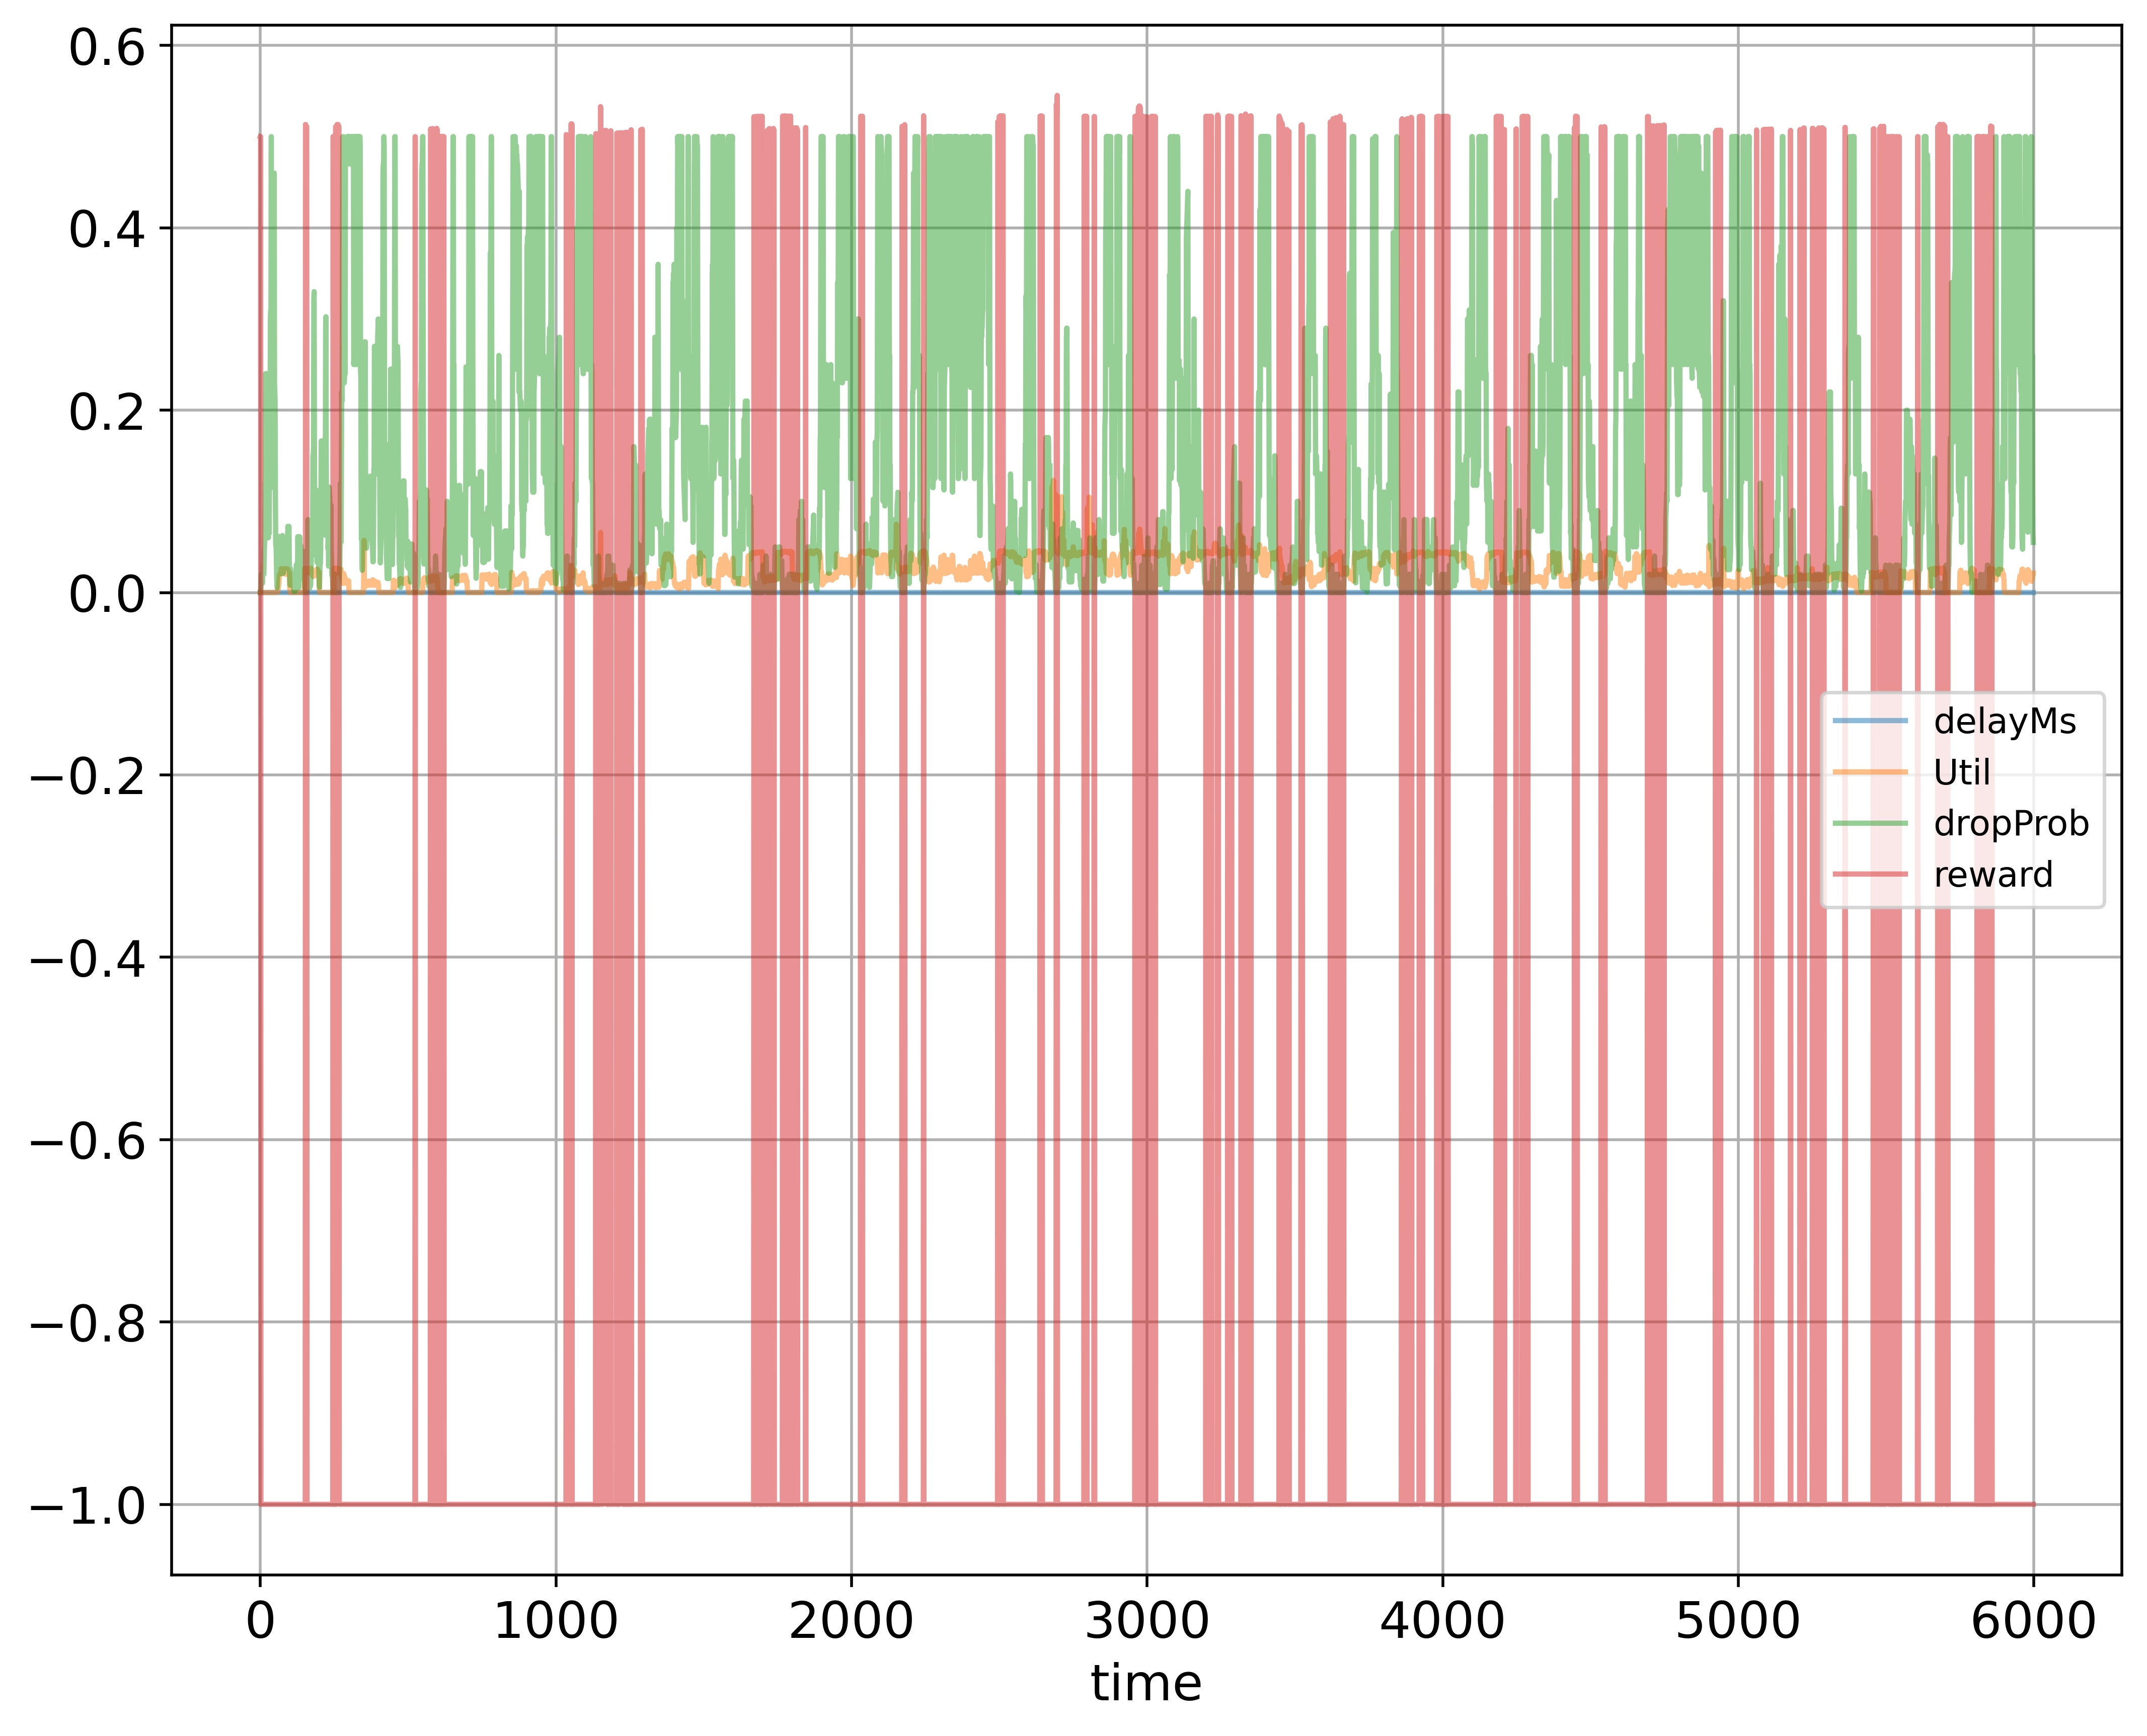

The table this chart was drawn from, first rows:
time; delayMs; Util; dropProb; reward
0; 0.0; 0.000224; 0.0; 0.5001
1; 0.0; 0.0; 0.0; 0.5
2; 0.0; 0.0; 0.01; -1.0
3; 0.0; 0.0; 0.02; -1.0
4; 0.0; 0.0; 0.01; -1.0
5; 0.0; 0.0; 0.01; -1.0
6; 0.0; 0.0; 0.02; -1.0
7; 0.0; 0.0; 0.01; -1.0
8; 0.0; 0.0; 0.02; -1.0
9; 0.0; 0.0; 0.02; -1.0
10; 0.0; 0.0; 0.03; -1.0
11; 0.0; 0.0; 0.02; -1.0
12; 0.0; 0.0; 0.02; -1.0
13; 0.0; 0.0; 0.04; -1.0
14; 0.0; 0.0; 0.05; -1.0
15; 0.0; 0.0; 0.06; -1.0
16; 0.0; 0.0; 0.12; -1.0
17; 0.0; 0.0; 0.12; -1.0
18; 0.0; 0.0; 0.24; -1.0
19; 0.0; 0.0; 0.24; -1.0
20; 0.0; 0.0; 0.23; -1.0
21; 0.0; 0.0; 0.24; -1.0
22; 0.0; 0.0; 0.12; -1.0
23; 0.0; 0.0; 0.12; -1.0
24; 0.0; 0.0; 0.12; -1.0
25; 0.0; 0.0; 0.11; -1.0
26; 0.0; 0.0; 0.12; -1.0
27; 0.0; 0.0; 0.06; -1.0
28; 0.0; 0.0; 0.12; -1.0
29; 0.0; 0.0; 0.13; -1.0
30; 0.0; 0.0; 0.065; -1.0
31; 0.0; 0.0; 0.13; -1.0
32; 0.0; 0.0; 0.14; -1.0
33; 0.0; 0.0; 0.15; -1.0
34; 0.0; 0.0; 0.3; -1.0
35; 0.0; 0.0; 0.31; -1.0
36; 0.0; 0.0; 0.31; -1.0
37; 0.0; 0.0; 0.5; -1.0
38; 0.0; 0.0; 0.25; -1.0
39; 0.0; 0.0; 0.25; -1.0
40; 0.0; 0.0; 0.125; -1.0
41; 0.0; 0.0; 0.115; -1.0
42; 0.0; 0.0; 0.23; -1.0
43; 0.0; 0.0; 0.24; -1.0
44; 0.0; 0.0; 0.23; -1.0
45; 0.0; 0.0; 0.23; -1.0
46; 0.0; 0.0; 0.23; -1.0
47; 0.0; 0.0; 0.46; -1.0
48; 0.0; 0.0; 0.23; -1.0
49; 0.0; 0.0; 0.22; -1.0
50; 0.0; 0.000208; 0.21; -1.0
51; 0.0; 0.000208; 0.105; -1.0
52; 0.0; 0.000208; 0.0525; -1.0
53; 0.0; 0.000416; 0.0525; -1.0
54; 0.0; 0.000416; 0.0425; -1.0
55; 0.0; 0.000624; 0.02125; -1.0
56; 0.0; 0.00104; 0.01062; -1.0
57; 0.0; 0.001664; 0.005312; -1.0
58; 0.0; 0.002496; 0.01531; -1.0
59; 0.0; 0.000208; 0.03062; -1.0
... 5,939 more rows
